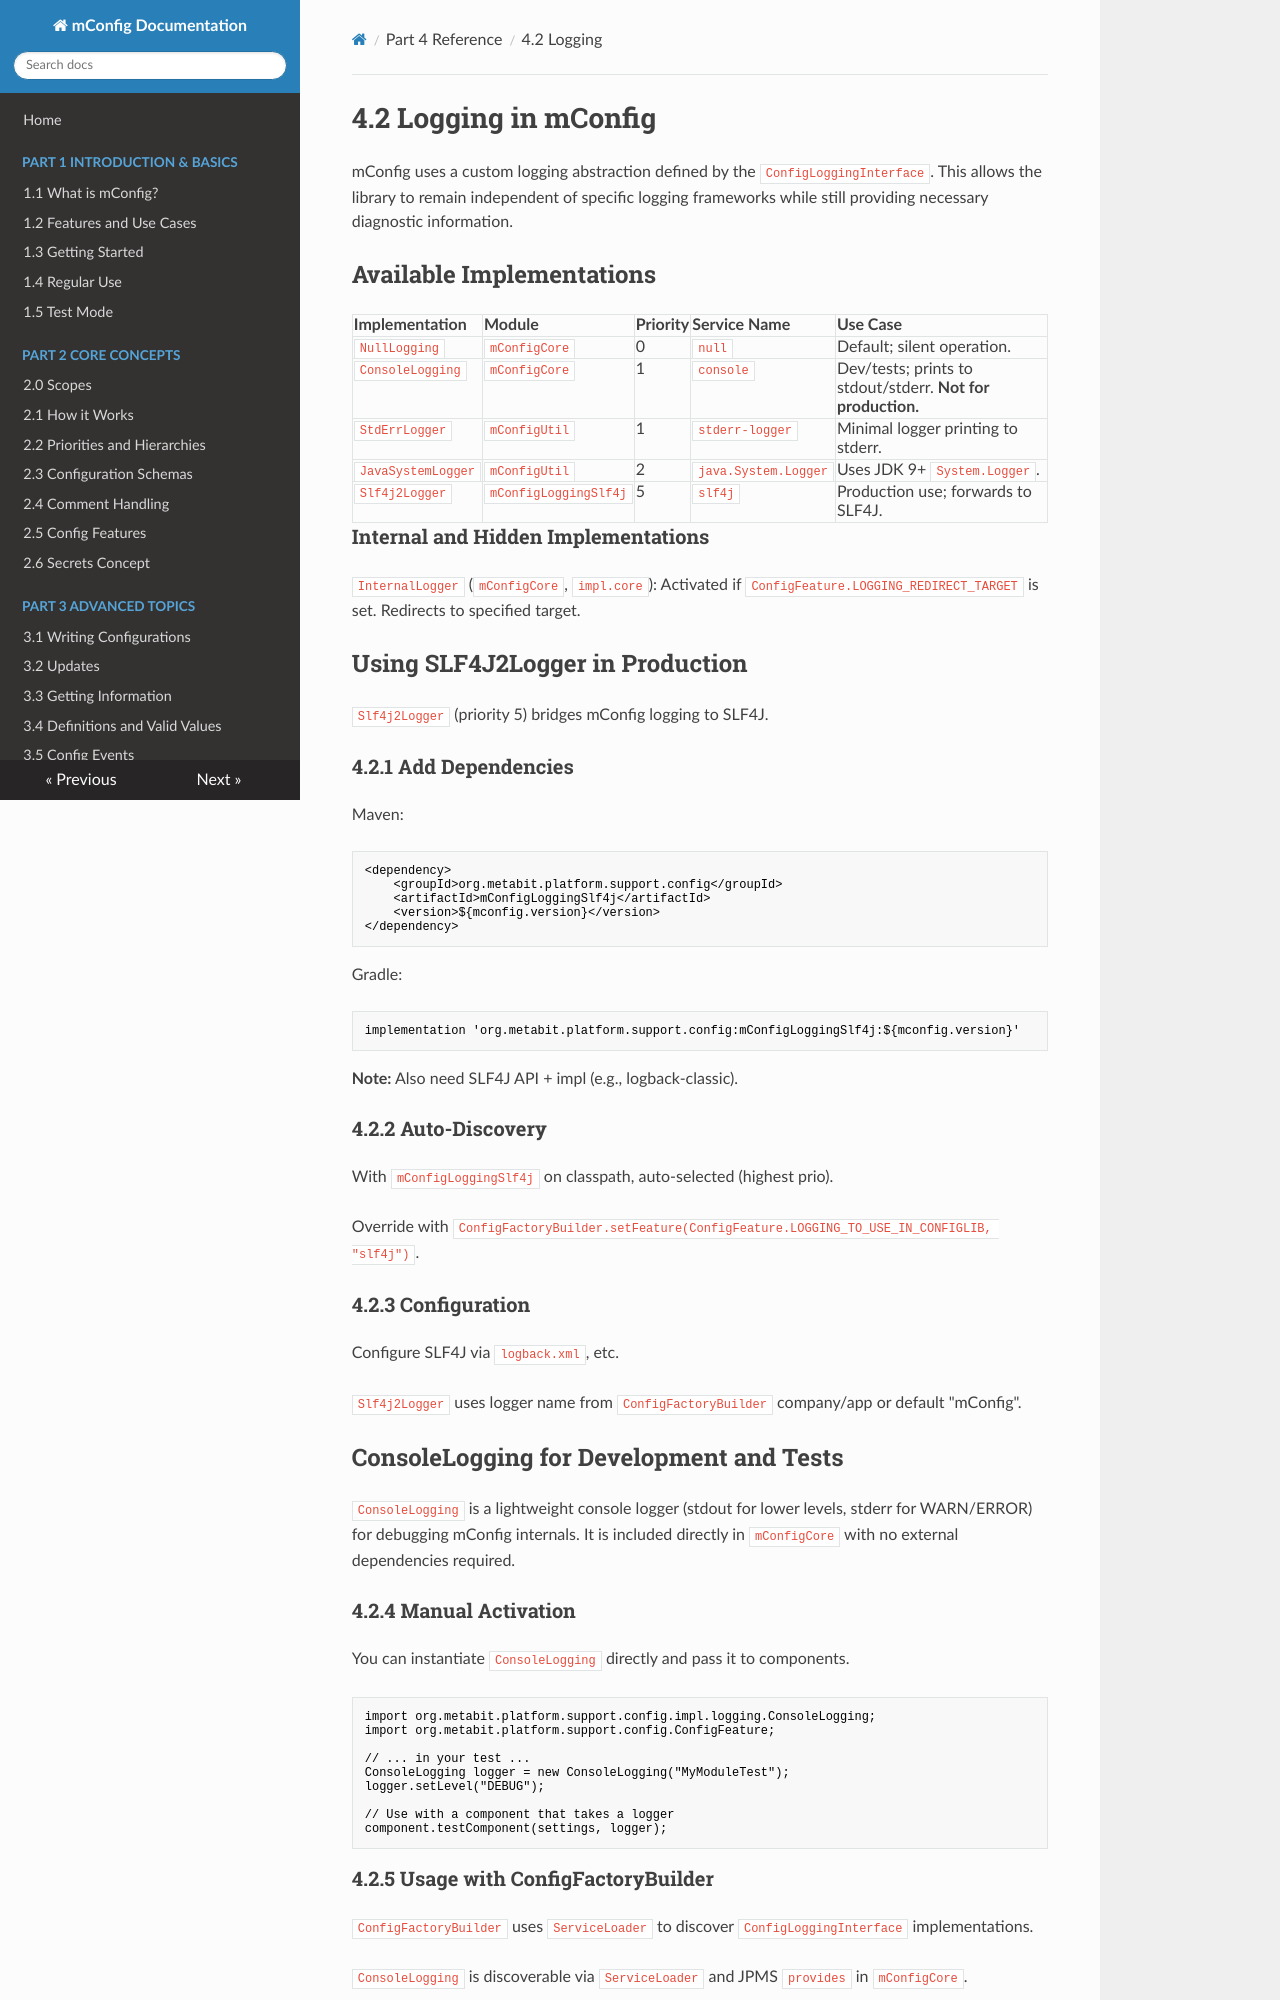

repository: meta-bit/mconfig · page: 42_logging.html · generator: mkdocs

# 4.2 Logging in mConfig

mConfig uses a custom logging abstraction defined by the `ConfigLoggingInterface`. This allows the library to remain independent of specific logging frameworks while still providing necessary diagnostic information.

## Available Implementations

| Implementation     | Module                | Priority | Service Name         | Use Case                                                    |
|:-------------------|:----------------------|:---------|:---------------------|:------------------------------------------------------------|
| `NullLogging`      | `mConfigCore`         | 0        | `null`               | Default; silent operation.                                  |
| `ConsoleLogging`   | `mConfigCore`         | 1        | `console`            | Dev/tests; prints to stdout/stderr. **Not for production.** |
| `StdErrLogger`     | `mConfigUtil`         | 1        | `stderr-logger`      | Minimal logger printing to stderr.                          |
| `JavaSystemLogger` | `mConfigUtil`         | 2        | `java.System.Logger` | Uses JDK 9+ `System.Logger`.                                |
| `Slf4j2Logger`     | `mConfigLoggingSlf4j` | 5        | `slf4j`              | Production use; forwards to SLF4J.                          |

### Internal and Hidden Implementations
`InternalLogger` (`mConfigCore`, `impl.core`): Activated if `ConfigFeature.LOGGING_REDIRECT_TARGET` is set. Redirects to specified target.

## Using SLF4J2Logger in Production

`Slf4j2Logger` (priority 5) bridges mConfig logging to SLF4J.

### 4.2.1 Add Dependencies

Maven:

```xml
<dependency>
    <groupId>org.metabit.platform.support.config</groupId>
    <artifactId>mConfigLoggingSlf4j</artifactId>
    <version>${mconfig.version}</version>
</dependency>
```

Gradle:

```gradle
implementation 'org.metabit.platform.support.config:mConfigLoggingSlf4j:${mconfig.version}'
```

**Note:** Also need SLF4J API + impl (e.g., logback-classic).

### 4.2.2 Auto-Discovery

With `mConfigLoggingSlf4j` on classpath, auto-selected (highest prio).

Override with `ConfigFactoryBuilder.setFeature(ConfigFeature.LOGGING_TO_USE_IN_CONFIGLIB, "slf4j")`.

### 4.2.3 Configuration

Configure SLF4J via `logback.xml`, etc. 

`Slf4j2Logger` uses logger name from `ConfigFactoryBuilder` company/app or default "mConfig".

## ConsoleLogging for Development and Tests

`ConsoleLogging` is a lightweight console logger (stdout for lower levels, stderr for WARN/ERROR) for debugging mConfig internals. It is included directly in `mConfigCore` with no external dependencies required.

### 4.2.4 Manual Activation

You can instantiate `ConsoleLogging` directly and pass it to components.

```java
import org.metabit.platform.support.config.impl.logging.ConsoleLogging;
import org.metabit.platform.support.config.ConfigFeature;

// ... in your test ...
ConsoleLogging logger = new ConsoleLogging("MyModuleTest");
logger.setLevel("DEBUG");

// Use with a component that takes a logger
component.testComponent(settings, logger);
```

### 4.2.5 Usage with ConfigFactoryBuilder

`ConfigFactoryBuilder` uses `ServiceLoader` to discover `ConfigLoggingInterface` implementations. 

`ConsoleLogging` is discoverable via `ServiceLoader` and JPMS `provides` in `mConfigCore`.

To force the use of `ConsoleLogging` when using `ConfigFactoryBuilder` in tests or development:

```java
ConfigFactoryBuilder builder = ConfigFactoryBuilder.create("company", "app");
builder.setFeature(ConfigFeature.LOGGING_TO_USE_IN_CONFIGLIB, "console");
```

## Configuration
